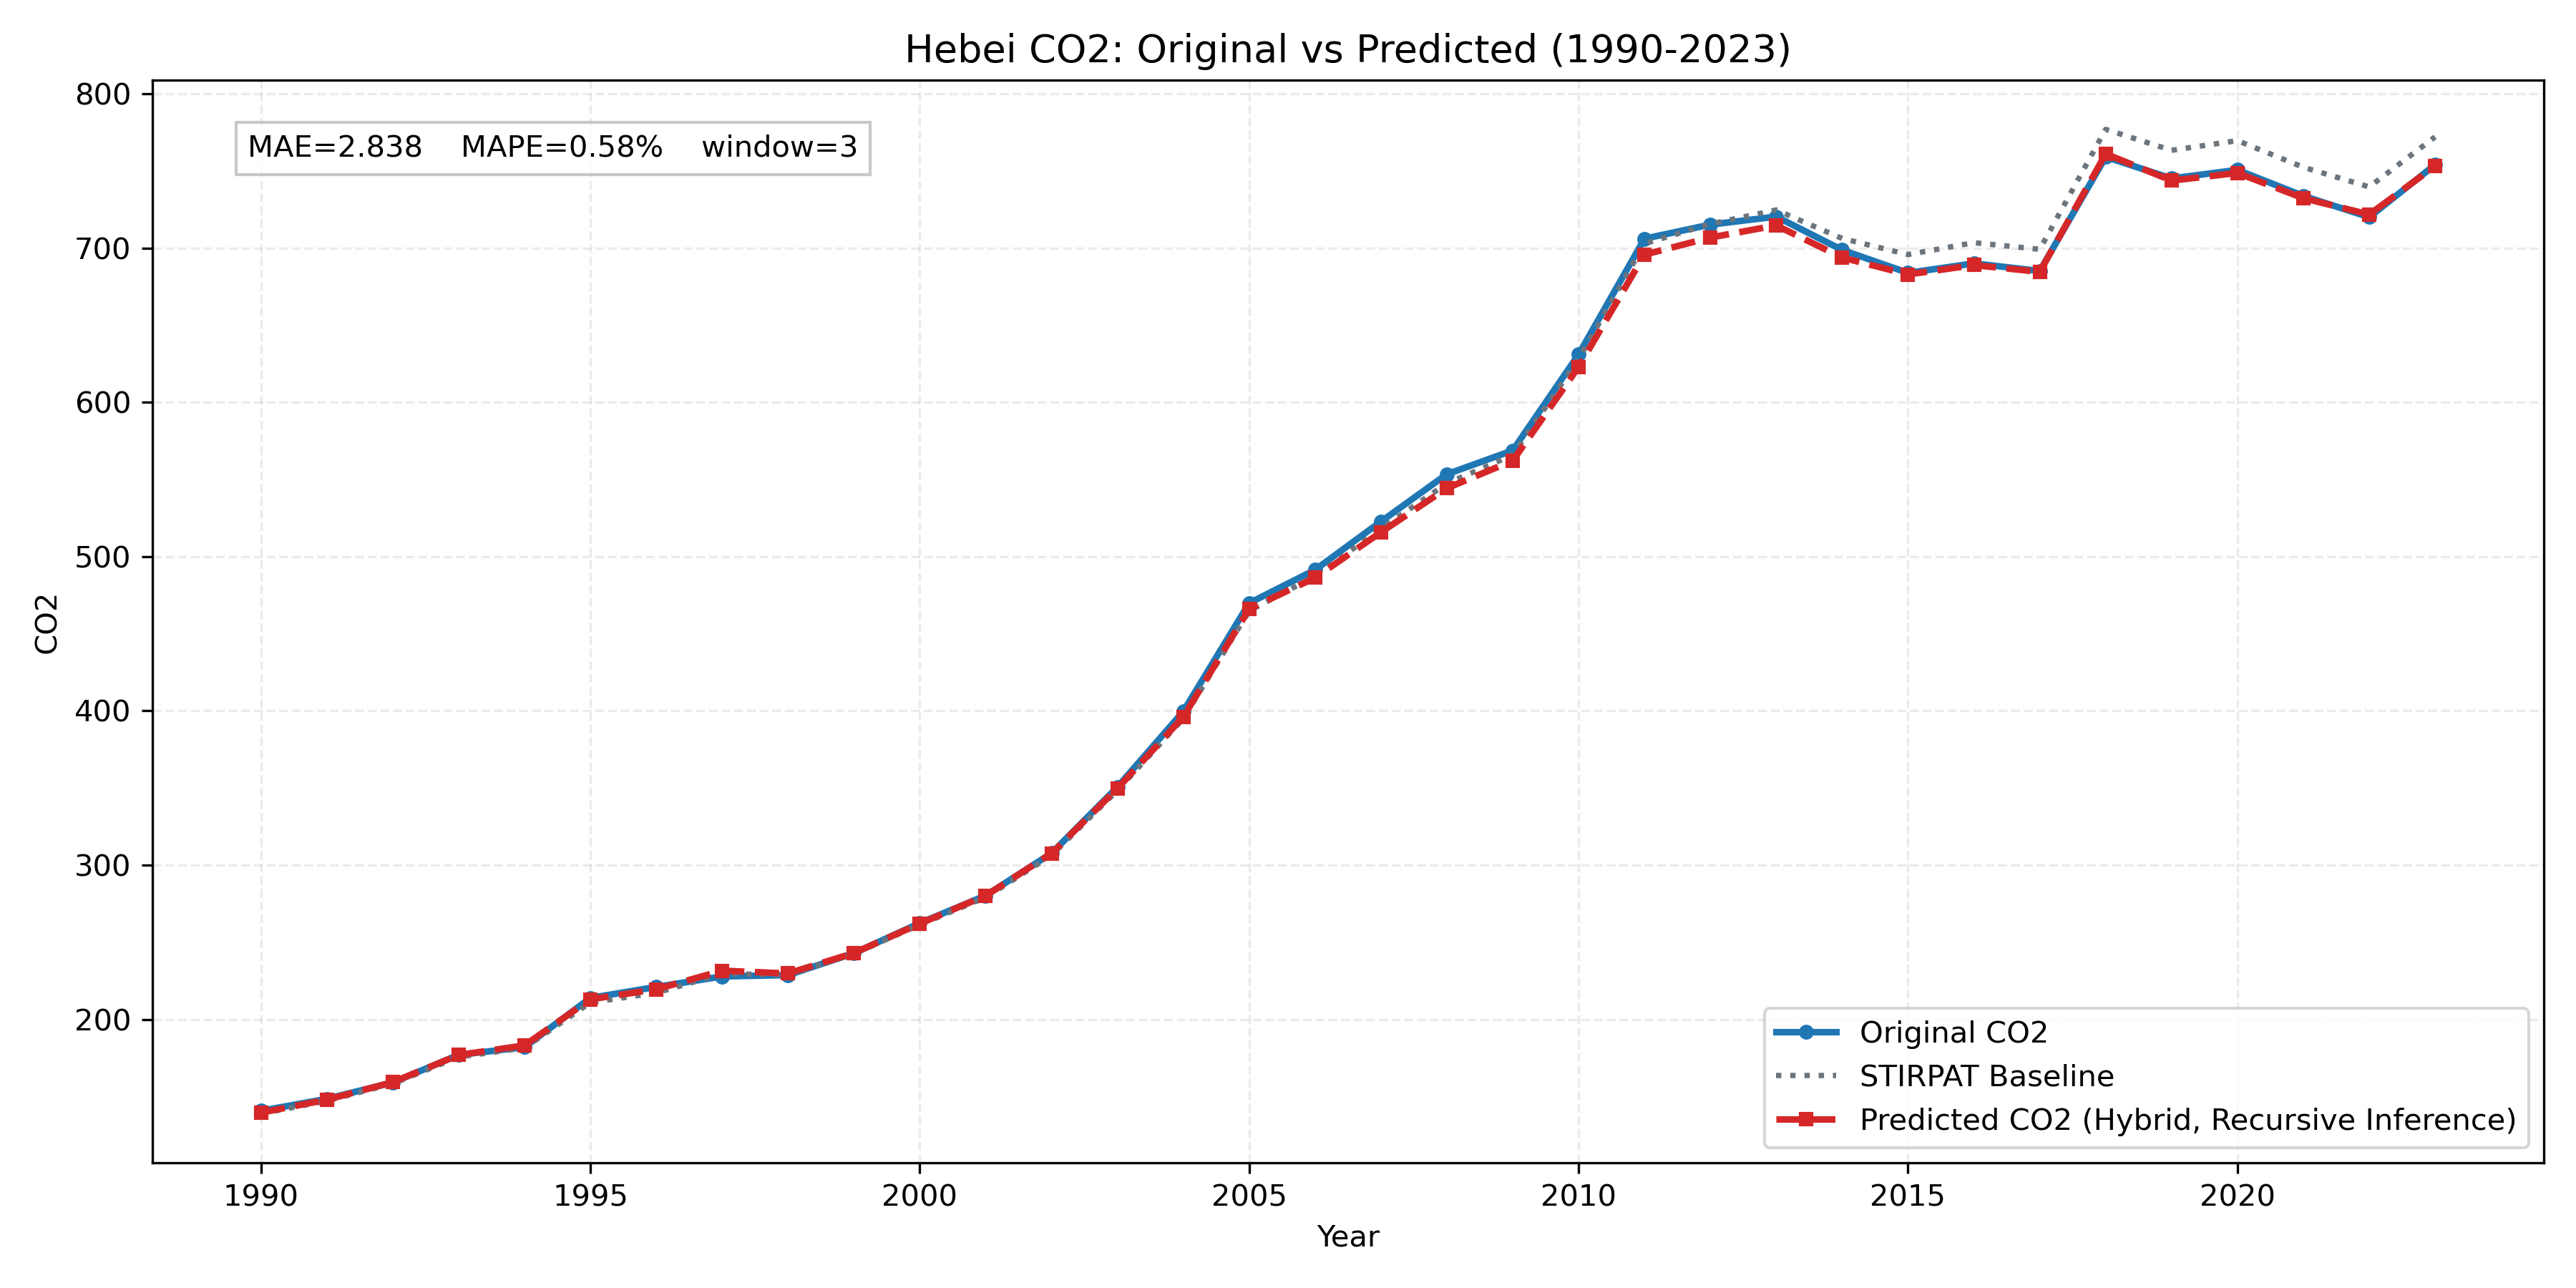

The data file committed next to this chart (first rows):
province, year, true_co2, stirpat_co2, pred_residual, pred_log_co2, pred_co2
Hebei, 1990, 140.7, 138.9, 0.004737, 4.938, 139.5
Hebei, 1991, 148.5, 147.2, 0.005141, 4.997, 147.9
Hebei, 1992, 159.1, 158.3, 0.006066, 5.071, 159.3
Hebei, 1993, 177, 175.6, 0.007192, 5.175, 176.9
Hebei, 1994, 182, 181.5, 0.009012, 5.21, 183.1
Hebei, 1995, 213.9, 210.9, 0.009968, 5.361, 213
Hebei, 1996, 221.1, 217.2, 0.01084, 5.391, 219.5
Hebei, 1997, 227.8, 229.6, 0.008626, 5.445, 231.6
Hebei, 1998, 228.7, 229, 0.003449, 5.437, 229.8
Hebei, 1999, 242.9, 242.5, 0.00227, 5.493, 243
Hebei, 2000, 262.4, 261.4, 0.002635, 5.569, 262.1
Hebei, 2001, 280.3, 279.1, 0.004121, 5.636, 280.2
Hebei, 2002, 307.7, 306.4, 0.004112, 5.729, 307.6
Hebei, 2003, 350.6, 348.5, 0.003535, 5.857, 349.7
Hebei, 2004, 399.6, 395, 0.002734, 5.982, 396.1
Hebei, 2005, 469.9, 464.8, 0.002658, 6.144, 466.1
Hebei, 2006, 491.4, 487.3, -0.002073, 6.187, 486.3
Hebei, 2007, 522.7, 518.2, -0.004509, 6.246, 515.8
Hebei, 2008, 553.4, 547.4, -0.005599, 6.3, 544.4
Hebei, 2009, 568.8, 565.9, -0.006563, 6.332, 562.2
Hebei, 2010, 631, 628, -0.007967, 6.435, 623
Hebei, 2011, 706.1, 702.9, -0.01016, 6.545, 695.8
Hebei, 2012, 715.3, 715.7, -0.0124, 6.561, 706.9
Hebei, 2013, 720.4, 724.7, -0.01392, 6.572, 714.7
Hebei, 2014, 698.8, 706.3, -0.01769, 6.542, 693.9
Hebei, 2015, 684, 695.8, -0.01868, 6.526, 683
Hebei, 2016, 690.1, 703.5, -0.02086, 6.535, 689
Hebei, 2017, 685.2, 699.2, -0.02113, 6.529, 684.6
Hebei, 2018, 759.1, 777, -0.02064, 6.635, 761.1
Hebei, 2019, 745.2, 763.4, -0.02608, 6.612, 743.8
Hebei, 2020, 750.7, 769.7, -0.02758, 6.618, 748.8
Hebei, 2021, 733.8, 752.4, -0.02706, 6.596, 732.4
Hebei, 2022, 720.1, 739.7, -0.02449, 6.582, 721.8
Hebei, 2023, 754.1, 772.1, -0.02485, 6.624, 753.2
